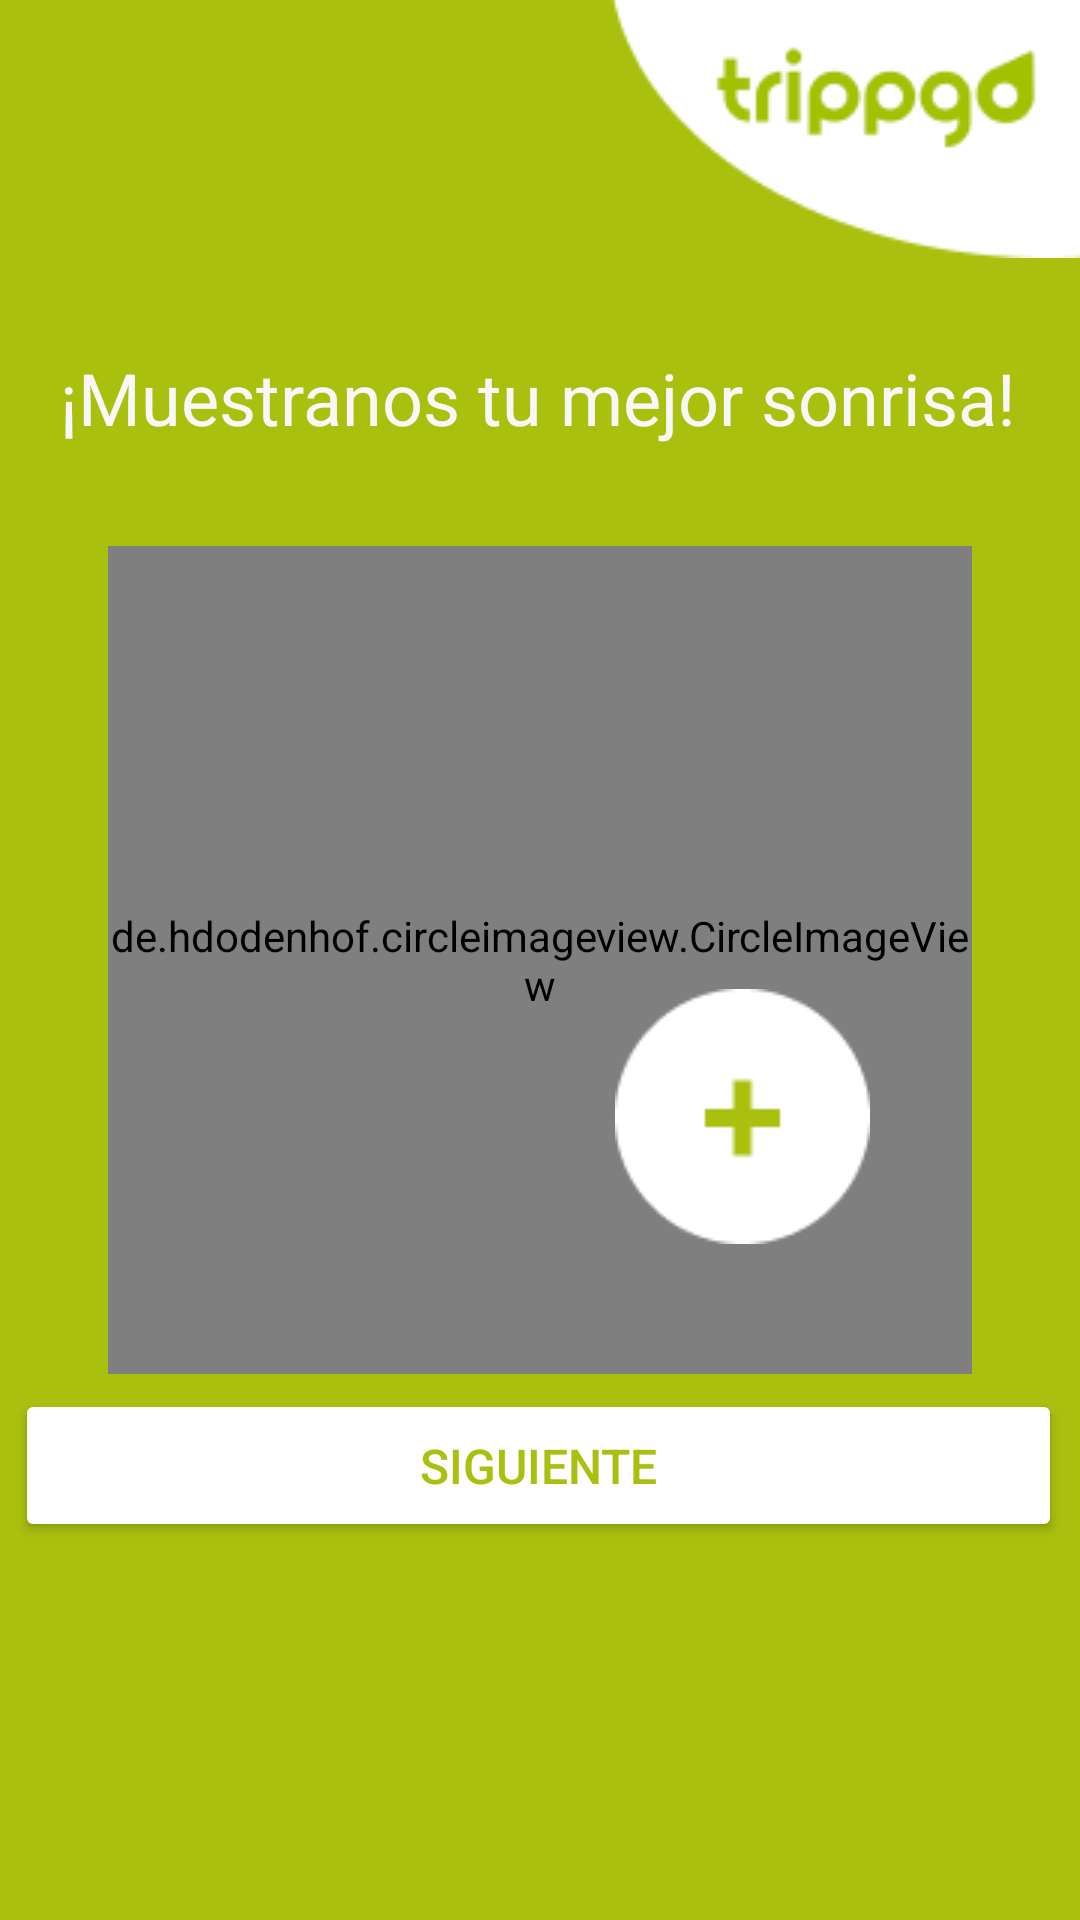

Android layout source for this screen:
<!-- AndroidManifest.xml: application theme Theme.Trippgo -->
<!-- res/layout/activity_imagen_personal_registrarse.xml -->
<?xml version="1.0" encoding="utf-8"?>
<androidx.constraintlayout.widget.ConstraintLayout xmlns:android="http://schemas.android.com/apk/res/android"
    xmlns:app="http://schemas.android.com/apk/res-auto"
    xmlns:tools="http://schemas.android.com/tools"
    android:layout_width="match_parent"
    android:layout_height="match_parent"
    android:background="#AAC00F"
    tools:context=".Imagen_personal_registrarse">

    <de.hdodenhof.circleimageview.CircleImageView
        android:id="@+id/imgf"
        android:layout_width="288dp"
        android:layout_height="276dp"
        android:src="@drawable/profile"
        app:civ_border_color="#00000000"
        app:civ_border_overlay="true"
        app:civ_border_width="2dp"
        app:layout_constraintBottom_toBottomOf="parent"
        app:layout_constraintEnd_toEndOf="parent"
        app:layout_constraintStart_toStartOf="parent"
        app:layout_constraintTop_toTopOf="parent" />

    <Button
        android:id="@+id/btningresaruser"
        android:layout_width="349dp"
        android:layout_height="51dp"
        android:backgroundTint="#FFFFFF"
        android:text="Siguiente"
        android:textColor="#AAC00F"
        android:textSize="16sp"
        app:layout_constraintBottom_toBottomOf="parent"
        app:layout_constraintEnd_toEndOf="parent"
        app:layout_constraintHorizontal_bias="0.467"
        app:layout_constraintStart_toStartOf="parent"
        app:layout_constraintTop_toTopOf="parent"
        app:layout_constraintVertical_bias="0.786" />

    <TextView
        android:id="@+id/textView11"
        android:layout_width="327dp"
        android:layout_height="49dp"
        android:text="¡Muestranos tu mejor sonrisa!"
        android:textColor="#F8F8F8"
        android:textSize="24sp"
        app:layout_constraintBottom_toBottomOf="parent"
        app:layout_constraintEnd_toEndOf="parent"
        app:layout_constraintHorizontal_bias="0.607"
        app:layout_constraintStart_toStartOf="parent"
        app:layout_constraintTop_toTopOf="parent"
        app:layout_constraintVertical_bias="0.197" />

    <ImageView
        android:id="@+id/imageView26"
        android:layout_width="wrap_content"
        android:layout_height="wrap_content"
        app:layout_constraintBottom_toBottomOf="parent"
        app:layout_constraintEnd_toEndOf="parent"
        app:layout_constraintHorizontal_bias="1.0"
        app:layout_constraintStart_toStartOf="parent"
        app:layout_constraintTop_toTopOf="parent"
        app:layout_constraintVertical_bias="0.0"
        app:srcCompat="@drawable/globotripgoregister" />

    <ImageView
        android:id="@+id/agregarimg"
        android:layout_width="wrap_content"
        android:layout_height="wrap_content"
        app:layout_constraintBottom_toBottomOf="parent"
        app:layout_constraintEnd_toEndOf="parent"
        app:layout_constraintHorizontal_bias="0.745"
        app:layout_constraintStart_toStartOf="parent"
        app:layout_constraintTop_toTopOf="parent"
        app:layout_constraintVertical_bias="0.594"
        app:srcCompat="@drawable/mas_foto" />
</androidx.constraintlayout.widget.ConstraintLayout>
<!-- resources referenced by this layout -->
<resources>
  <!-- drawable globotripgoregister: png bitmap (drawable, 4159 bytes) -->
  <!-- drawable mas_foto: png bitmap (drawable, 1122 bytes) -->
  <style name="Theme.Trippgo" parent="Base.Theme.Trippgo" />
  <style name="Base.Theme.Trippgo" parent="Theme.Material3.DayNight.NoActionBar">
          
          
      </style>
</resources>
